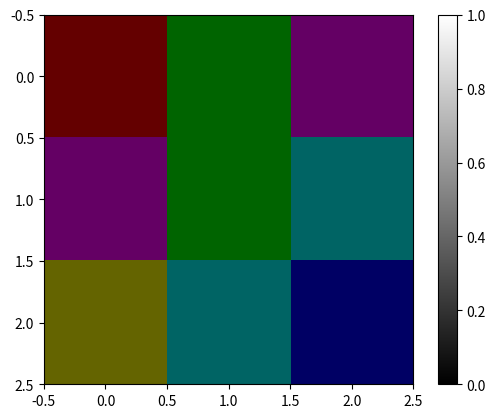

Python code for this plot:
import matplotlib.pyplot as plt
import matplotlib.image as mpimg
import numpy as np
%matplotlib inline

array1 = [[1,0,0],[0,1,0],[0,0,1]]
plt.imshow(array1)

plt.imshow(array1, cmap='gray')
plt.colorbar()

img_r = [[100,0,0],[0,100,0],[100,0,100]]
img_g = [[100,0,100],[0,100,0],[0,100,100]]
img_b = [[100,100,0],[0,100,100],[0,0,100]]
plt.imshow([img_r, img_g, img_b])